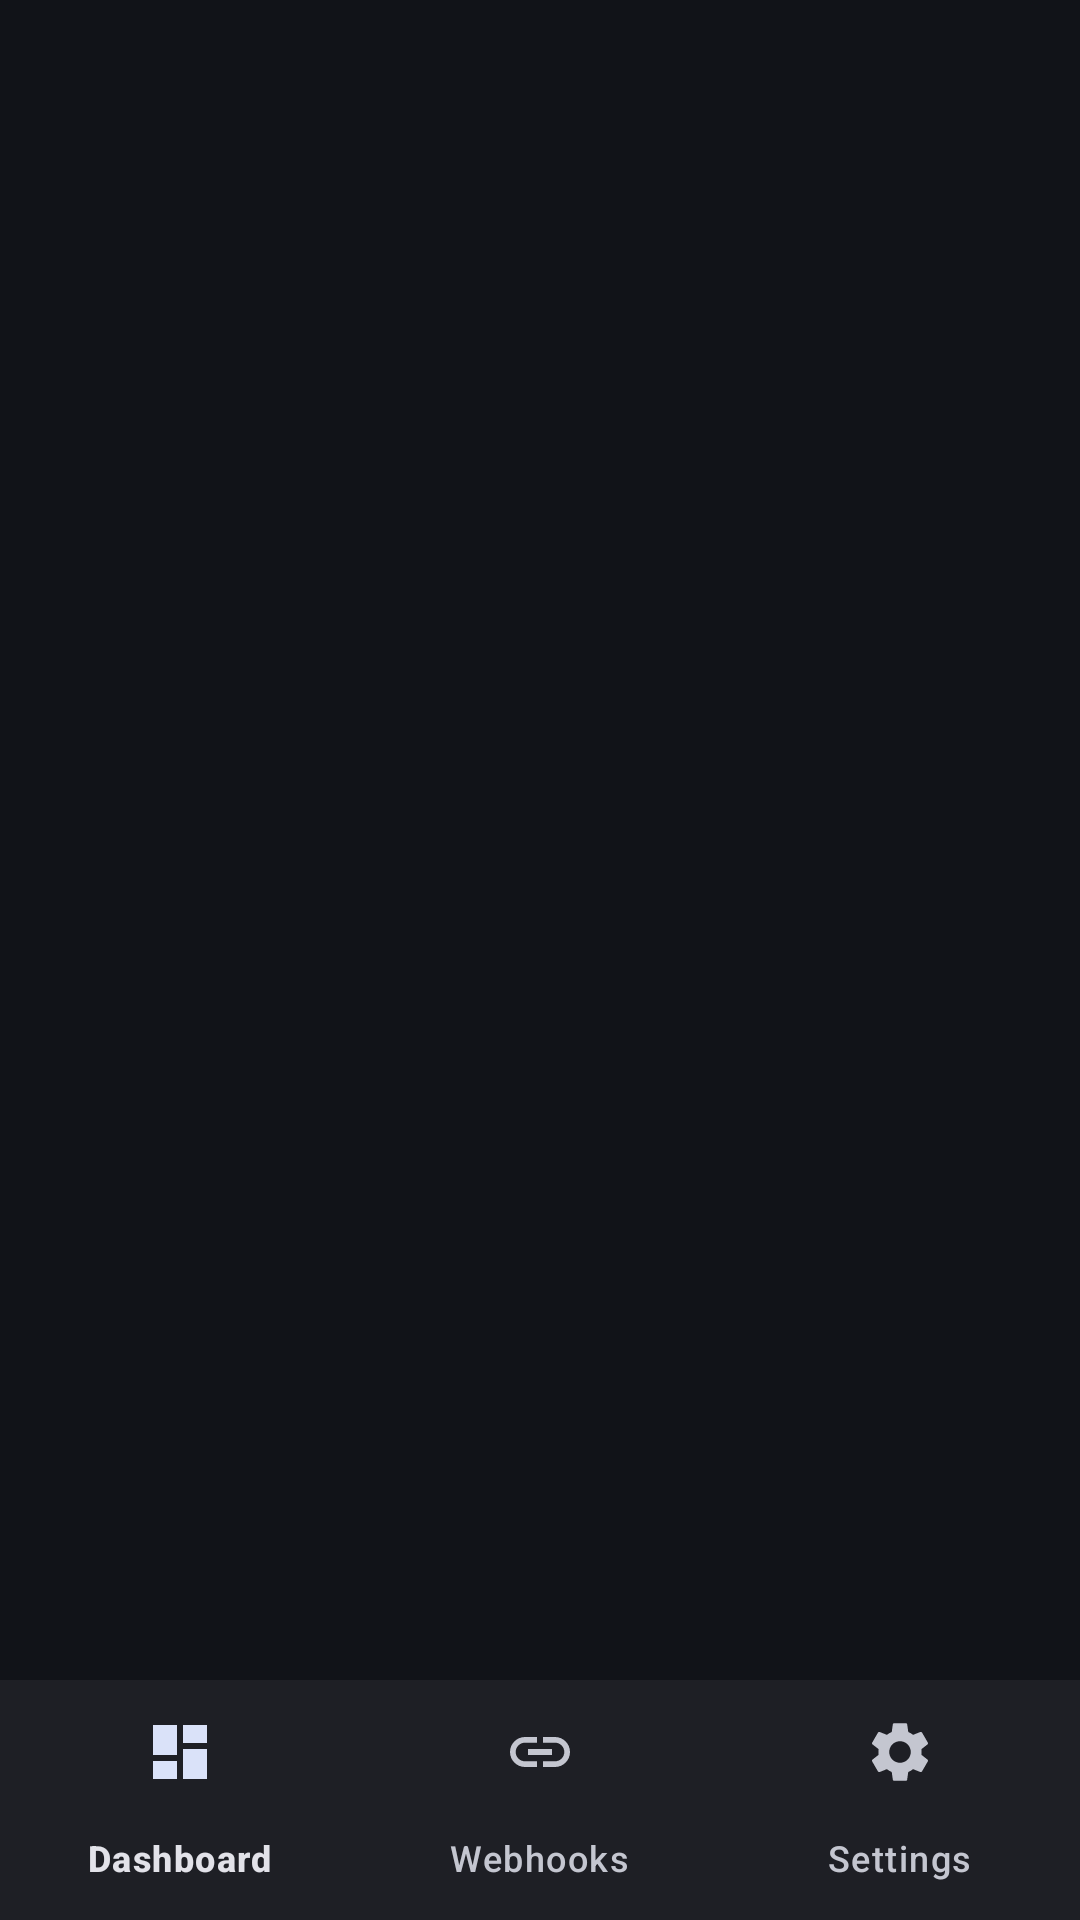

Android layout source for this screen:
<!-- AndroidManifest.xml: application theme Theme.SmsMonitor -->
<!-- res/layout/activity_main.xml -->
<?xml version="1.0" encoding="utf-8"?>
<LinearLayout xmlns:android="http://schemas.android.com/apk/res/android"
    xmlns:app="http://schemas.android.com/apk/res-auto"
    android:layout_width="match_parent"
    android:layout_height="match_parent"
    android:orientation="vertical"
    android:fitsSystemWindows="true"
    android:background="@color/md_surface">

    <FrameLayout
        android:id="@+id/fragmentContainer"
        android:layout_width="match_parent"
        android:layout_height="0dp"
        android:layout_weight="1" />

    <com.google.android.material.bottomnavigation.BottomNavigationView
        android:id="@+id/bottomNav"
        android:layout_width="match_parent"
        android:layout_height="wrap_content"
        android:background="@color/md_surface_container"
        app:labelVisibilityMode="labeled"
        app:menu="@menu/bottom_nav_menu" />

</LinearLayout>
<!-- resources referenced by this layout -->
<resources>
  <color name="md_surface">#111318</color>
  <color name="md_surface_container">#1E1F25</color>
  <style name="Theme.SmsMonitor" parent="Theme.Material3.Dark.NoActionBar">
          <item name="colorPrimary">@color/md_primary</item>
          <item name="colorOnPrimary">@color/md_on_primary</item>
          <item name="colorPrimaryContainer">@color/md_primary_container</item>
          <item name="colorOnPrimaryContainer">@color/md_on_primary_container</item>
          <item name="colorSecondary">@color/md_secondary</item>
          <item name="colorOnSecondary">@color/md_on_secondary</item>
          <item name="colorSecondaryContainer">@color/md_secondary_container</item>
          <item name="colorOnSecondaryContainer">@color/md_on_secondary_container</item>
          <item name="colorTertiary">@color/md_tertiary</item>
          <item name="colorOnTertiary">@color/md_on_tertiary</item>
          <item name="colorTertiaryContainer">@color/md_tertiary_container</item>
          <item name="colorOnTertiaryContainer">@color/md_on_tertiary_container</item>
          <item name="colorError">@color/md_error</item>
          <item name="colorOnError">@color/md_on_error</item>
          <item name="colorErrorContainer">@color/md_error_container</item>
          <item name="colorOnErrorContainer">@color/md_on_error_container</item>
          <item name="colorSurface">@color/md_surface</item>
          <item name="colorOnSurface">@color/md_on_surface</item>
          <item name="colorOnSurfaceVariant">@color/md_on_surface_variant</item>
          <item name="colorSurfaceVariant">@color/md_surface_variant</item>
          <item name="colorOutline">@color/md_outline</item>
          <item name="android:statusBarColor">@color/md_surface</item>
          <item name="android:navigationBarColor">@color/md_surface_container</item>
      </style>
  <color name="md_primary">#ACC7FF</color>
  <color name="md_on_primary">#002E6A</color>
  <color name="md_primary_container">#17458B</color>
  <color name="md_on_primary_container">#D7E3FF</color>
  <color name="md_secondary">#BEC6DC</color>
  <color name="md_on_secondary">#283141</color>
  <color name="md_secondary_container">#3F4759</color>
  <color name="md_on_secondary_container">#DAE2F9</color>
  <color name="md_tertiary">#DDBCE0</color>
  <color name="md_on_tertiary">#3F2844</color>
  <color name="md_tertiary_container">#57405B</color>
  <color name="md_on_tertiary_container">#FAD8FD</color>
  <color name="md_error">#FFB4AB</color>
  <color name="md_on_error">#690005</color>
  <color name="md_error_container">#93000A</color>
  <color name="md_on_error_container">#FFDAD6</color>
  <color name="md_on_surface">#E2E2E9</color>
  <color name="md_on_surface_variant">#C4C6D0</color>
  <color name="md_surface_variant">#44474E</color>
  <color name="md_outline">#8E9099</color>
</resources>
